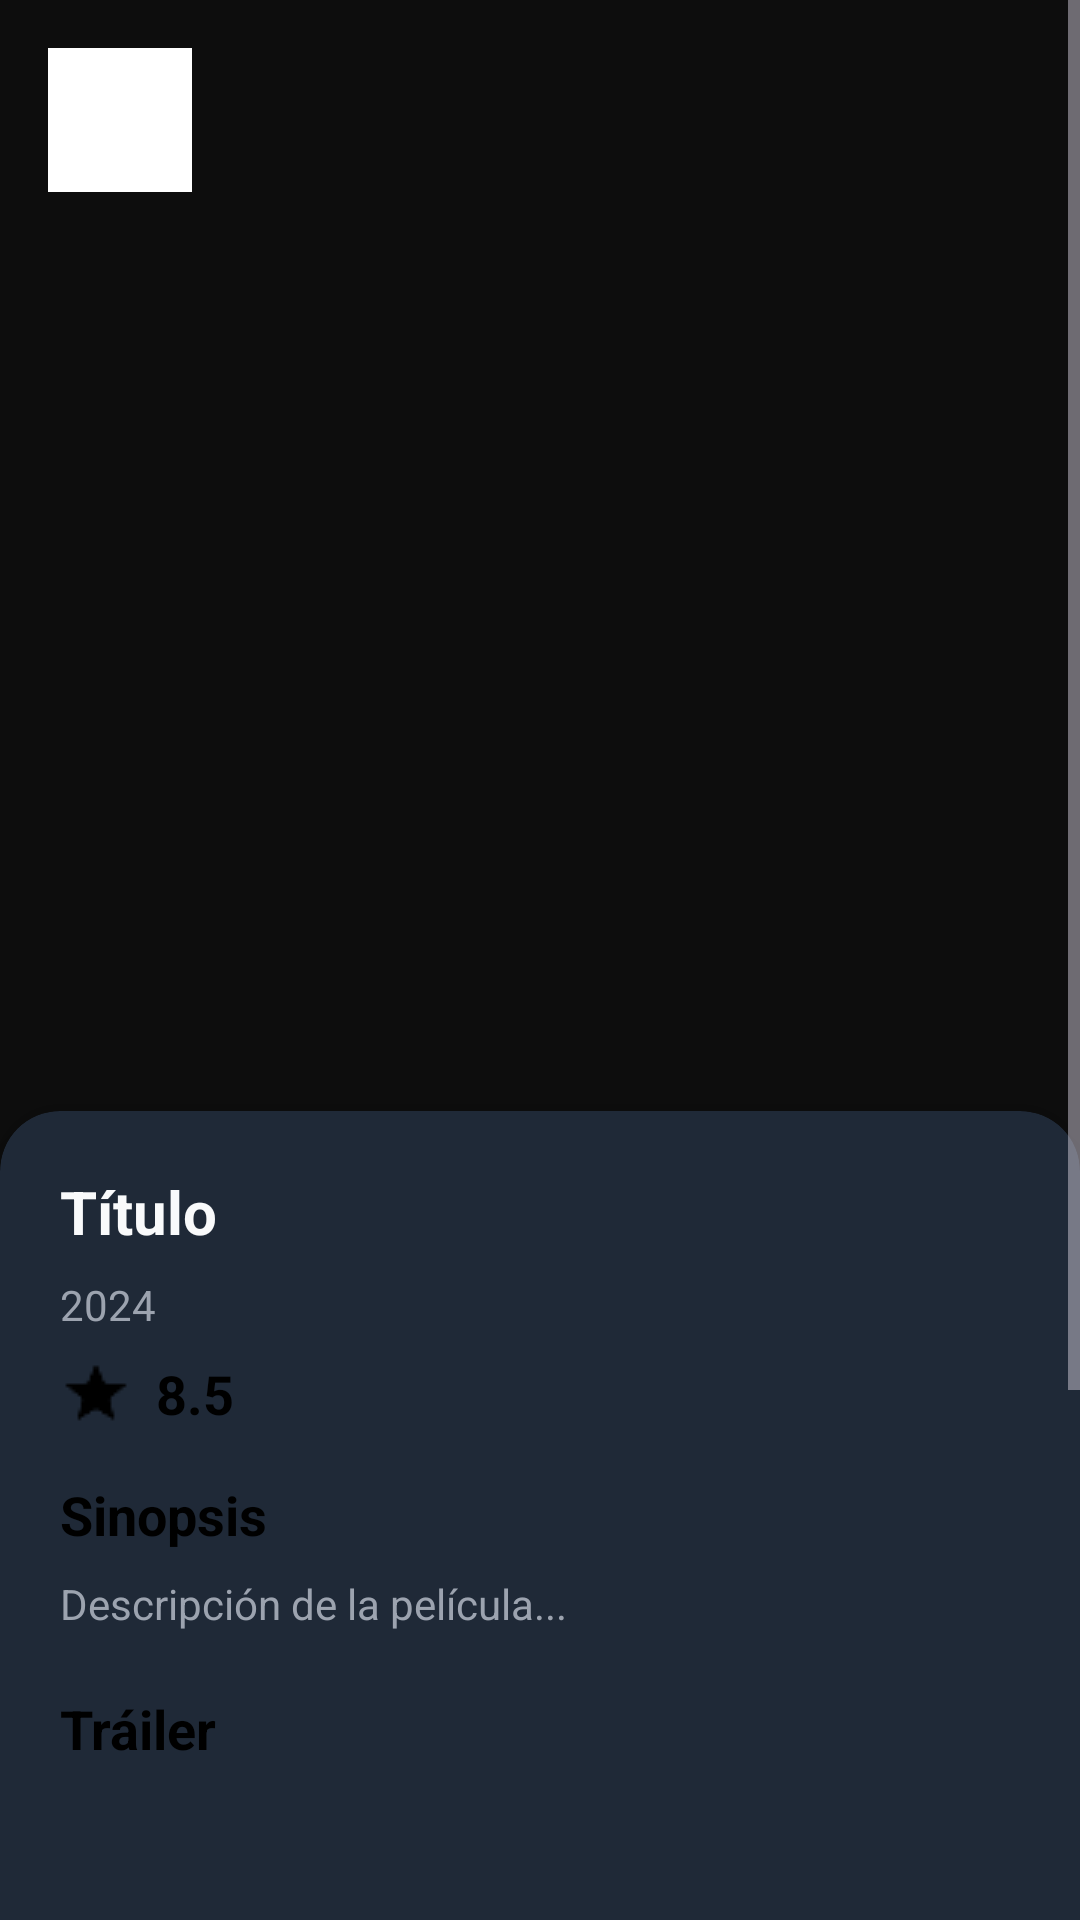

Layout XML and referenced resources for this Android screen:
<!-- AndroidManifest.xml: application theme Theme.Proyecto_G10_CinemaLink -->
<!-- res/layout/fragment_movie_detail.xml -->
<?xml version="1.0" encoding="utf-8"?>
<ScrollView xmlns:android="http://schemas.android.com/apk/res/android"
    xmlns:app="http://schemas.android.com/apk/res-auto"
    android:layout_width="match_parent"
    android:layout_height="match_parent"
    android:fillViewport="true">

    <androidx.constraintlayout.widget.ConstraintLayout
        android:layout_width="match_parent"
        android:layout_height="wrap_content">

        <ImageView
            android:id="@+id/ivPoster"
            android:layout_width="match_parent"
            android:layout_height="400dp"
            android:scaleType="centerCrop"
            android:contentDescription="Poster"
            app:layout_constraintTop_toTopOf="parent" />

        <ImageButton
            android:id="@+id/btnBack"
            style="@style/IconButton"
            android:layout_margin="16dp"
            android:src="@drawable/back_icon"
            android:contentDescription="Volver"
            android:background="@android:color/white"
            android:padding="8dp"
            app:layout_constraintTop_toTopOf="parent"
            app:layout_constraintStart_toStartOf="parent" />

        <androidx.cardview.widget.CardView
            android:id="@+id/cardContent"
            android:layout_width="match_parent"
            android:layout_height="wrap_content"
            android:layout_marginTop="-30dp"
            style="@style/AppCard"
            app:cardCornerRadius="20dp"
            app:cardElevation="8dp"
            app:layout_constraintTop_toBottomOf="@id/ivPoster">

            <LinearLayout
                android:layout_width="match_parent"
                android:layout_height="wrap_content"
                android:orientation="vertical"
                android:padding="20dp">

                <TextView
                    android:id="@+id/tvTitle"
                    android:layout_width="match_parent"
                    android:layout_height="wrap_content"
                    android:text="Título"
                    style="@style/SectionTitle" />

                <TextView
                    android:id="@+id/tvReleaseDate"
                    android:layout_width="match_parent"
                    android:layout_height="wrap_content"
                    android:text="2024"
                    style="@style/BodyText"
                    android:layout_marginTop="8dp" />

                <LinearLayout
                    android:layout_width="wrap_content"
                    android:layout_height="wrap_content"
                    android:orientation="horizontal"
                    android:layout_marginTop="8dp"
                    android:gravity="center_vertical">

                    <ImageView
                        android:layout_width="24dp"
                        android:layout_height="24dp"
                        android:src="@drawable/star_icon"
                        android:contentDescription="Rating" />

                    <TextView
                        android:id="@+id/tvRating"
                        android:layout_width="wrap_content"
                        android:layout_height="wrap_content"
                        android:text="8.5"
                        android:textSize="18sp"
                        android:textStyle="bold"
                        android:textColor="@android:color/black"
                        android:layout_marginStart="8dp" />
                </LinearLayout>

                
                <TextView
                    android:id="@+id/tvOverviewLabel"
                    android:layout_width="match_parent"
                    android:layout_height="wrap_content"
                    android:text="Sinopsis"
                    android:textSize="18sp"
                    android:textStyle="bold"
                    android:textColor="@android:color/black"
                    android:layout_marginTop="16dp" />

                <TextView
                    android:id="@+id/tvOverview"
                    android:layout_width="match_parent"
                    android:layout_height="wrap_content"
                    android:text="Descripción de la película..."
                    style="@style/BodyText"
                    android:layout_marginTop="8dp" />

                
                <TextView
                    android:layout_width="match_parent"
                    android:layout_height="wrap_content"
                    android:text="Tráiler"
                    android:textSize="18sp"
                    android:textStyle="bold"
                    android:textColor="@android:color/black"
                    android:layout_marginTop="20dp" />

                <ImageView
                    android:id="@+id/ivTrailerThumbnail"
                    android:layout_width="match_parent"
                    android:layout_height="200dp"
                    android:scaleType="centerCrop"
                    android:layout_marginTop="8dp" />

                <com.google.android.material.button.MaterialButton
                    android:id="@+id/btnAddFavorite"
                    android:layout_width="match_parent"
                    android:layout_height="wrap_content"
                    android:text="Agregar a Favoritos"
                    style="@style/PrimaryButton"
                    android:layout_marginTop="20dp"
                    app:icon="@drawable/heart_add"
                    app:iconGravity="textStart"
                    app:iconPadding="8dp" />

            </LinearLayout>
        </androidx.cardview.widget.CardView>

    </androidx.constraintlayout.widget.ConstraintLayout>

</ScrollView>
<!-- resources referenced by this layout -->
<resources>
  <style name="AppCard" parent="Widget.MaterialComponents.CardView">
          <item name="cardBackgroundColor">@color/cinema_surface</item>
          <item name="cardCornerRadius">16dp</item>
          <item name="cardElevation">6dp</item>
          <item name="strokeColor">@color/cinema_card</item>
          <item name="strokeWidth">1dp</item>
      </style>
  <style name="BodyText">
          <item name="android:textSize">14sp</item>
          <item name="android:textColor">@color/text_secondary</item>
          <item name="android:lineSpacingMultiplier">1.5</item>
      </style>
  <style name="IconButton">
          <item name="android:layout_width">48dp</item>
          <item name="android:layout_height">48dp</item>
          <item name="android:background">?attr/selectableItemBackgroundBorderless</item>
      </style>
  <style name="PrimaryButton" parent="Widget.MaterialComponents.Button">
          <item name="android:layout_width">match_parent</item>
          <item name="android:layout_height">56dp</item>
          <item name="android:textSize">16sp</item>
          <item name="android:textStyle">bold</item>
          <item name="android:textColor">@color/cinema_black</item>
          <item name="backgroundTint">@color/cinema_gold</item>
          <item name="cornerRadius">12dp</item>
          <item name="android:letterSpacing">0.05</item>
      </style>
  <style name="SectionTitle">
          <item name="android:textSize">20sp</item>
          <item name="android:textStyle">bold</item>
          <item name="android:textColor">@color/text_primary</item>
      </style>
  <style name="Theme.Proyecto_G10_CinemaLink" parent="Base.Theme.Proyecto_G10_CinemaLink" />
  <color name="cinema_surface">#1F2937</color>
  <color name="cinema_card">#374151</color>
  <color name="text_secondary">#9CA3AF</color>
  <color name="cinema_black">#0D0D0D</color>
  <color name="cinema_gold">#F59E0B</color>
  <color name="text_primary">#F9FAFB</color>
  <style name="Base.Theme.Proyecto_G10_CinemaLink" parent="Theme.Material3.Dark.NoActionBar">
          
          <item name="colorPrimary">@color/cinema_gold</item>
          <item name="colorOnPrimary">@color/cinema_black</item>
          <item name="colorPrimaryContainer">@color/cinema_gold_dark</item>
          <item name="colorOnPrimaryContainer">@color/cinema_black</item>
  
          
          <item name="colorSurface">@color/cinema_dark</item>
          <item name="colorOnSurface">@color/text_primary</item>
          <item name="colorSurfaceVariant">@color/cinema_surface</item>
          <item name="colorOnSurfaceVariant">@color/text_secondary</item>
  
          
          <item name="android:colorBackground">@color/cinema_black</item>
          <item name="colorOnBackground">@color/text_primary</item>
  
          
          <item name="colorSecondary">@color/cinema_gold_light</item>
          <item name="colorOnSecondary">@color/cinema_black</item>
  
          
          <item name="colorError">@color/color_error</item>
          <item name="colorOnError">@color/white</item>
  
          
          <item name="colorOutline">@color/cinema_card</item>
  
          
          <item name="chipStyle">@style/CinemaChip</item>
  
          
          <item name="android:statusBarColor">@color/cinema_black</item>
          <item name="android:navigationBarColor">@color/cinema_black</item>
          <item name="android:windowLightStatusBar" tools:targetApi="m">false</item>
      </style>
  <color name="cinema_gold_dark">#D97706</color>
  <color name="cinema_dark">#111827</color>
  <color name="cinema_gold_light">#FCD34D</color>
  <color name="color_error">#EF4444</color>
  <color name="white">#FFFFFFFF</color>
  <style name="CinemaChip" parent="Widget.Material3.Chip.Filter">
          <item name="chipBackgroundColor">@color/cinema_surface</item>
          <item name="checkedIconTint">@color/cinema_black</item>
          <item name="chipStrokeColor">@color/cinema_gold</item>
          <item name="chipStrokeWidth">1dp</item>
          <item name="android:textColor">@color/text_primary</item>
      </style>
</resources>
